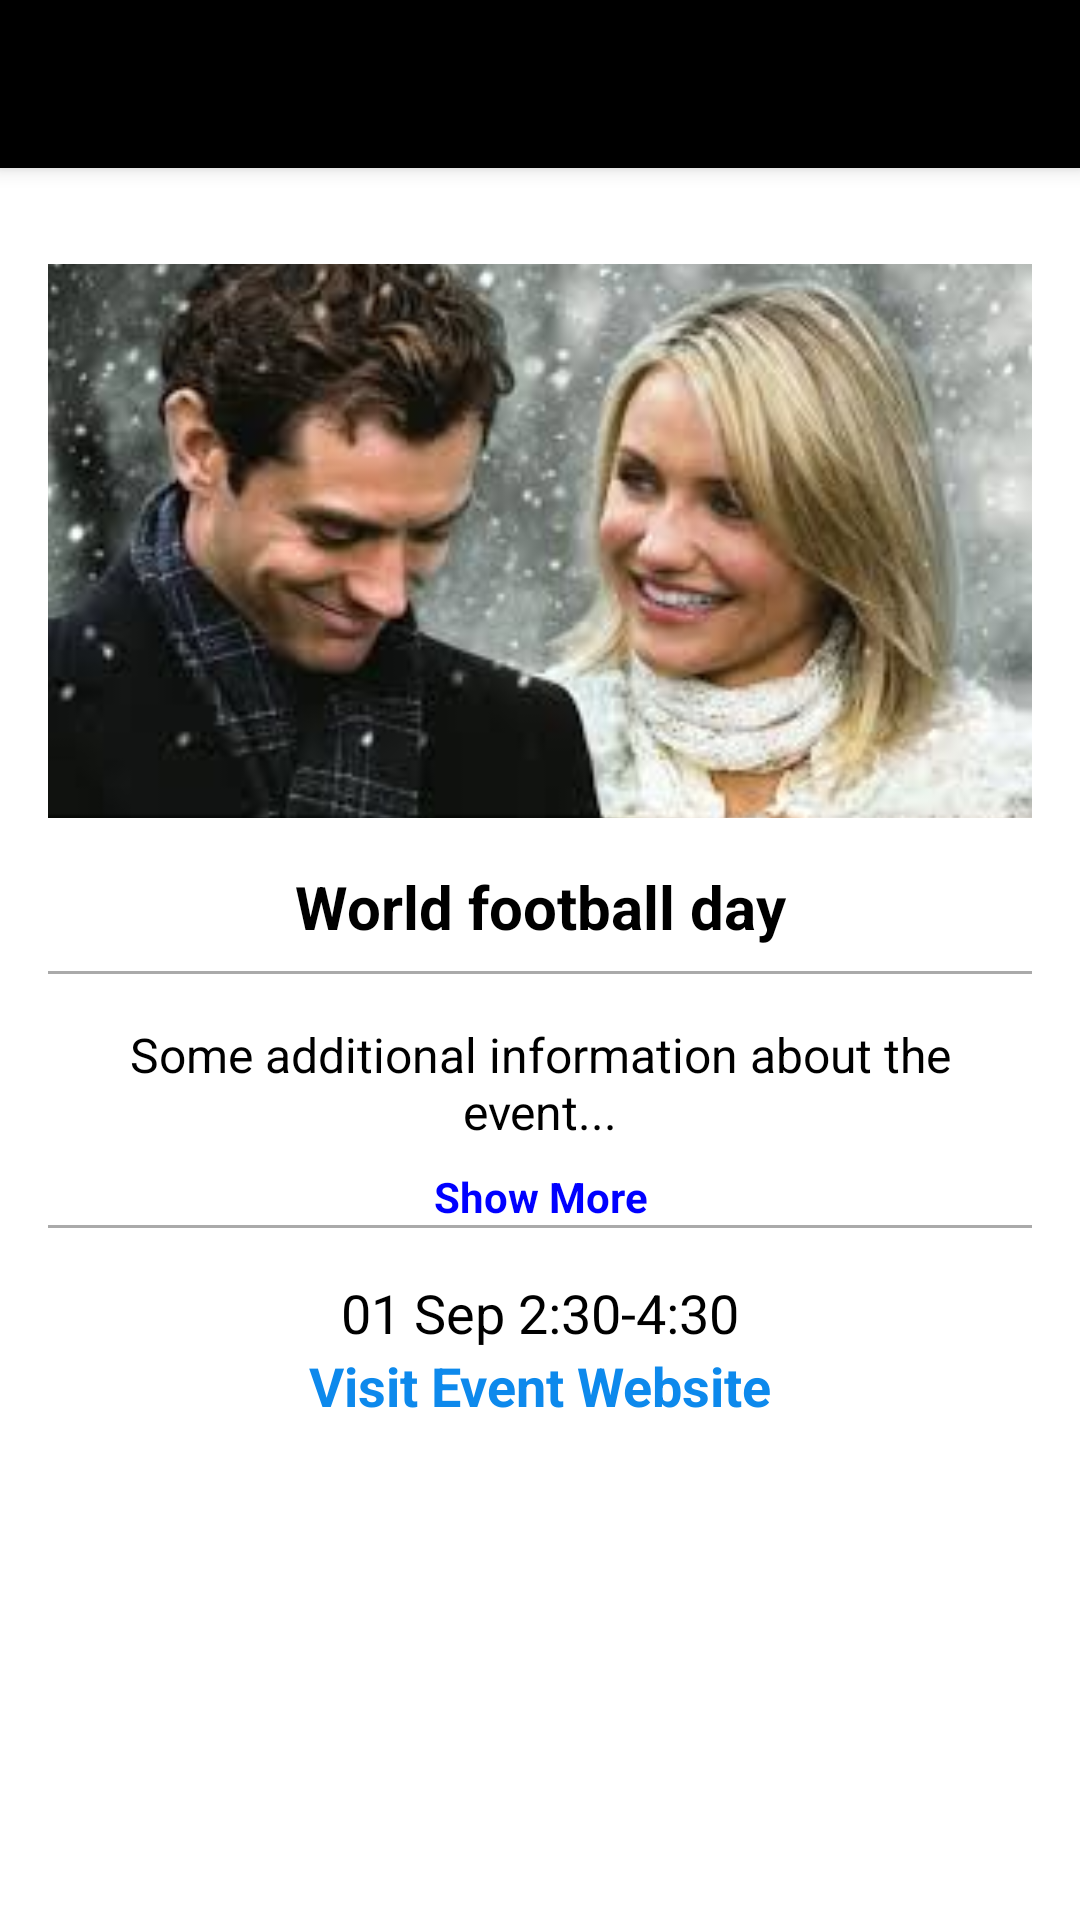

Produce the Android XML layout that renders to this screen, including the resource entries it uses.
<!-- AndroidManifest.xml: application theme Theme.MigrateMate -->
<!-- res/layout/fragment_detail_about_activities_fragment.xml -->
<?xml version="1.0" encoding="utf-8"?>
<androidx.coordinatorlayout.widget.CoordinatorLayout
    xmlns:android="http://schemas.android.com/apk/res/android"
    xmlns:app="http://schemas.android.com/apk/res-auto"
    xmlns:tools="http://schemas.android.com/tools"
    android:layout_width="match_parent"
    android:layout_height="match_parent"
    android:background="@color/white"
    tools:context=".detail_about_activities_fragment">

    
    <androidx.appcompat.widget.Toolbar
        android:id="@+id/toolbar"
        android:layout_width="match_parent"
        android:layout_height="?attr/actionBarSize"
        android:background="?attr/colorPrimary"
        android:elevation="4dp"
         android:title="Event Detail"
         android:titleTextColor="@android:color/white"
        app:layout_collapseMode="pin" ></androidx.appcompat.widget.Toolbar>

    
    <ScrollView
        android:layout_width="match_parent"
        android:layout_height="match_parent"
        android:background="@color/white"
        android:layout_marginTop="?attr/actionBarSize"> 

        <androidx.constraintlayout.widget.ConstraintLayout
            android:layout_width="match_parent"
            android:layout_height="wrap_content"
            android:padding="16dp">

            
            <ImageView
                android:id="@+id/imageViewofactivities"
                android:layout_width="0dp"
                android:layout_height="0dp"
                android:layout_marginTop="16dp"
                android:layout_marginBottom="16dp"
                android:background="@drawable/rounded_corner"
                android:scaleType="centerCrop"
                android:src="@drawable/demoimage"
                app:layout_constraintBottom_toTopOf="@+id/textView14"
                app:layout_constraintDimensionRatio="H,16:9"
                app:layout_constraintEnd_toEndOf="parent"
                app:layout_constraintStart_toStartOf="parent"
                app:layout_constraintTop_toTopOf="parent" />

            
            <TextView
                android:id="@+id/textView14"
                android:layout_width="0dp"
                android:layout_height="wrap_content"
                android:layout_marginBottom="8dp"
                android:text="World football day"
                android:textColor="@color/black"
                android:textSize="20sp"
                android:textStyle="bold"
                android:gravity="center"
                app:layout_constraintBottom_toTopOf="@+id/imageView"
                app:layout_constraintEnd_toEndOf="parent"
                app:layout_constraintStart_toStartOf="parent" />

            
            <View
                android:id="@+id/imageView"
                android:layout_width="0dp"
                android:layout_height="1dp"
                android:layout_marginBottom="16dp"
                android:background="@android:color/darker_gray"
                app:layout_constraintBottom_toTopOf="@+id/additionalInfoTextView"
                app:layout_constraintEnd_toEndOf="parent"
                app:layout_constraintStart_toStartOf="parent" />

            
            <TextView
                android:id="@+id/additionalInfoTextView"
                android:layout_width="0dp"
                android:layout_height="wrap_content"
                android:layout_marginBottom="8dp"
                android:maxLines="2"
                android:ellipsize="end"
                android:text="Some additional information about the event..."
                android:textColor="@color/black"
                android:textSize="16sp"
                android:gravity="center"
                app:layout_constraintBottom_toTopOf="@+id/showMoreTextView"
                app:layout_constraintEnd_toEndOf="parent"
                app:layout_constraintStart_toStartOf="parent" />

            
            <TextView
                android:id="@+id/showMoreTextView"
                android:layout_width="wrap_content"
                android:layout_height="wrap_content"
                android:text="Show More"
                android:textColor="@color/blue"
                android:textSize="14sp"
                android:textStyle="bold"
                android:gravity="center"
                app:layout_constraintBottom_toTopOf="@+id/imageView2"
                app:layout_constraintEnd_toEndOf="parent"
                app:layout_constraintStart_toStartOf="parent" />

            
            <View
                android:id="@+id/imageView2"
                android:layout_width="0dp"
                android:layout_height="1dp"
                android:layout_marginBottom="16dp"
                android:background="@android:color/darker_gray"
                app:layout_constraintBottom_toTopOf="@+id/textView15"
                app:layout_constraintEnd_toEndOf="parent"
                app:layout_constraintStart_toStartOf="parent" />

            
            <TextView
                android:id="@+id/textView15"
                android:layout_width="wrap_content"
                android:layout_height="wrap_content"
                android:text="01 Sep 2:30-4:30"
                android:textColor="@color/black"
                android:textSize="18sp"
                app:layout_constraintBottom_toTopOf="@+id/linkTextView"
                app:layout_constraintEnd_toEndOf="parent"
                app:layout_constraintStart_toStartOf="parent" />

            
            <TextView
                android:id="@+id/linkTextView"
                android:layout_width="wrap_content"
                android:layout_height="wrap_content"
                android:layout_marginBottom="16dp"
                android:clickable="true"
                android:focusable="true"
                android:text="Visit Event Website"
                android:textColor="@color/linkcolorblue"
                android:textSize="18sp"
                android:textStyle="bold"
                app:layout_constraintBottom_toBottomOf="parent"
                app:layout_constraintEnd_toEndOf="parent"
                app:layout_constraintStart_toStartOf="parent" />

        </androidx.constraintlayout.widget.ConstraintLayout>
    </ScrollView>
</androidx.coordinatorlayout.widget.CoordinatorLayout>
<!-- resources referenced by this layout -->
<resources>
  <color name="black">#FF000000</color>
  <color name="blue">#0000FF</color>
  <color name="linkcolorblue">#0D89EC</color>
  <color name="white">#FFFFFF</color>
  <!-- drawable demoimage: jpg bitmap (drawable, 9458 bytes) -->
  <!-- drawable rounded_corner (drawable) -->
  <?xml version="1.0" encoding="utf-8"?>
  <shape xmlns:android="http://schemas.android.com/apk/res/android">
      <solid android:color="@android:color/white"/> 
      <corners android:radius="50dp"/> 
  </shape>
  <style name="Theme.MigrateMate" parent="Theme.MaterialComponents.NoActionBar.Bridge">
          
          <item name="colorPrimary">@color/black</item>
          <item name="colorPrimaryVariant">@color/purple_700</item>
          <item name="colorOnPrimary">@color/white</item>
          
          <item name="colorSecondary">@color/teal_200</item>
          <item name="colorSecondaryVariant">@color/teal_700</item>
          <item name="colorOnSecondary">@color/black</item>
          
          <item name="android:statusBarColor">@color/black</item>
          
      </style>
  <color name="purple_700">#FF3700B3</color>
  <color name="teal_200">#FF03DAC5</color>
  <color name="teal_700">#FF018786</color>
</resources>
